Run: headless pygame with SDL's dummy video driver; simulated clock (each Clock.tick advances the game by its frame time, no real sleeping); random seed 0; keys injected as events and as key.get_pressed() state; no mouse input.
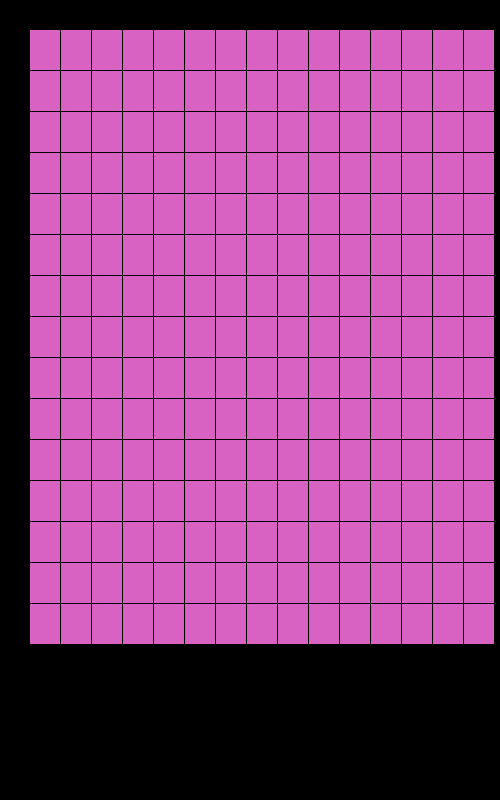
Frame 1 of 4 · flips 1–60 · no input
Frame 2 of 4 · flips 61–180 · tapped SPACE, RETURN · held RIGHT (→), D · screen unchanged from frame 1, image omitted
Frame 3 of 4 · flips 181–300 · held DOWN (↓), S · screen unchanged from frame 2, image omitted
Frame 4 of 4 · flips 301–420 · held LEFT (←), A, UP (↑), W · screen unchanged from frame 3, image omitted

The pygame program that drew these frames:

import pygame
import sys
from random import randrange

if __name__ == "__main__":
    screen = pygame.display.set_mode((500, 800))

    for x in range(1, 5, 1):
        print(x)
        print("Jurko ")
    print("Ako sa mas ")

    farba = (randrange(255), randrange(255), randrange(255))

    while True:
        for event in pygame.event.get():
            if event.type == pygame.QUIT:
                pygame.quit()
                sys.exit()


        # pygame.draw.circle(screen, (255, 0, 0), (100, 300), 20)
        # pygame.draw.rect(screen, (255, 255, 255), pygame.Rect(30, 30, 60, 60))

        zaciatok_x =30
        zaciatok_y = 30    
        sirka = 30
        vyska = 40

        pocet = 15


        for y in range(0, pocet, 1):
            for x in range(0, pocet, 1):
                pygame.draw.rect(screen, farba, pygame.Rect(zaciatok_x + (sirka+1)*x, zaciatok_y + (vyska+1)*y, sirka, vyska))

        pygame.display.update()
